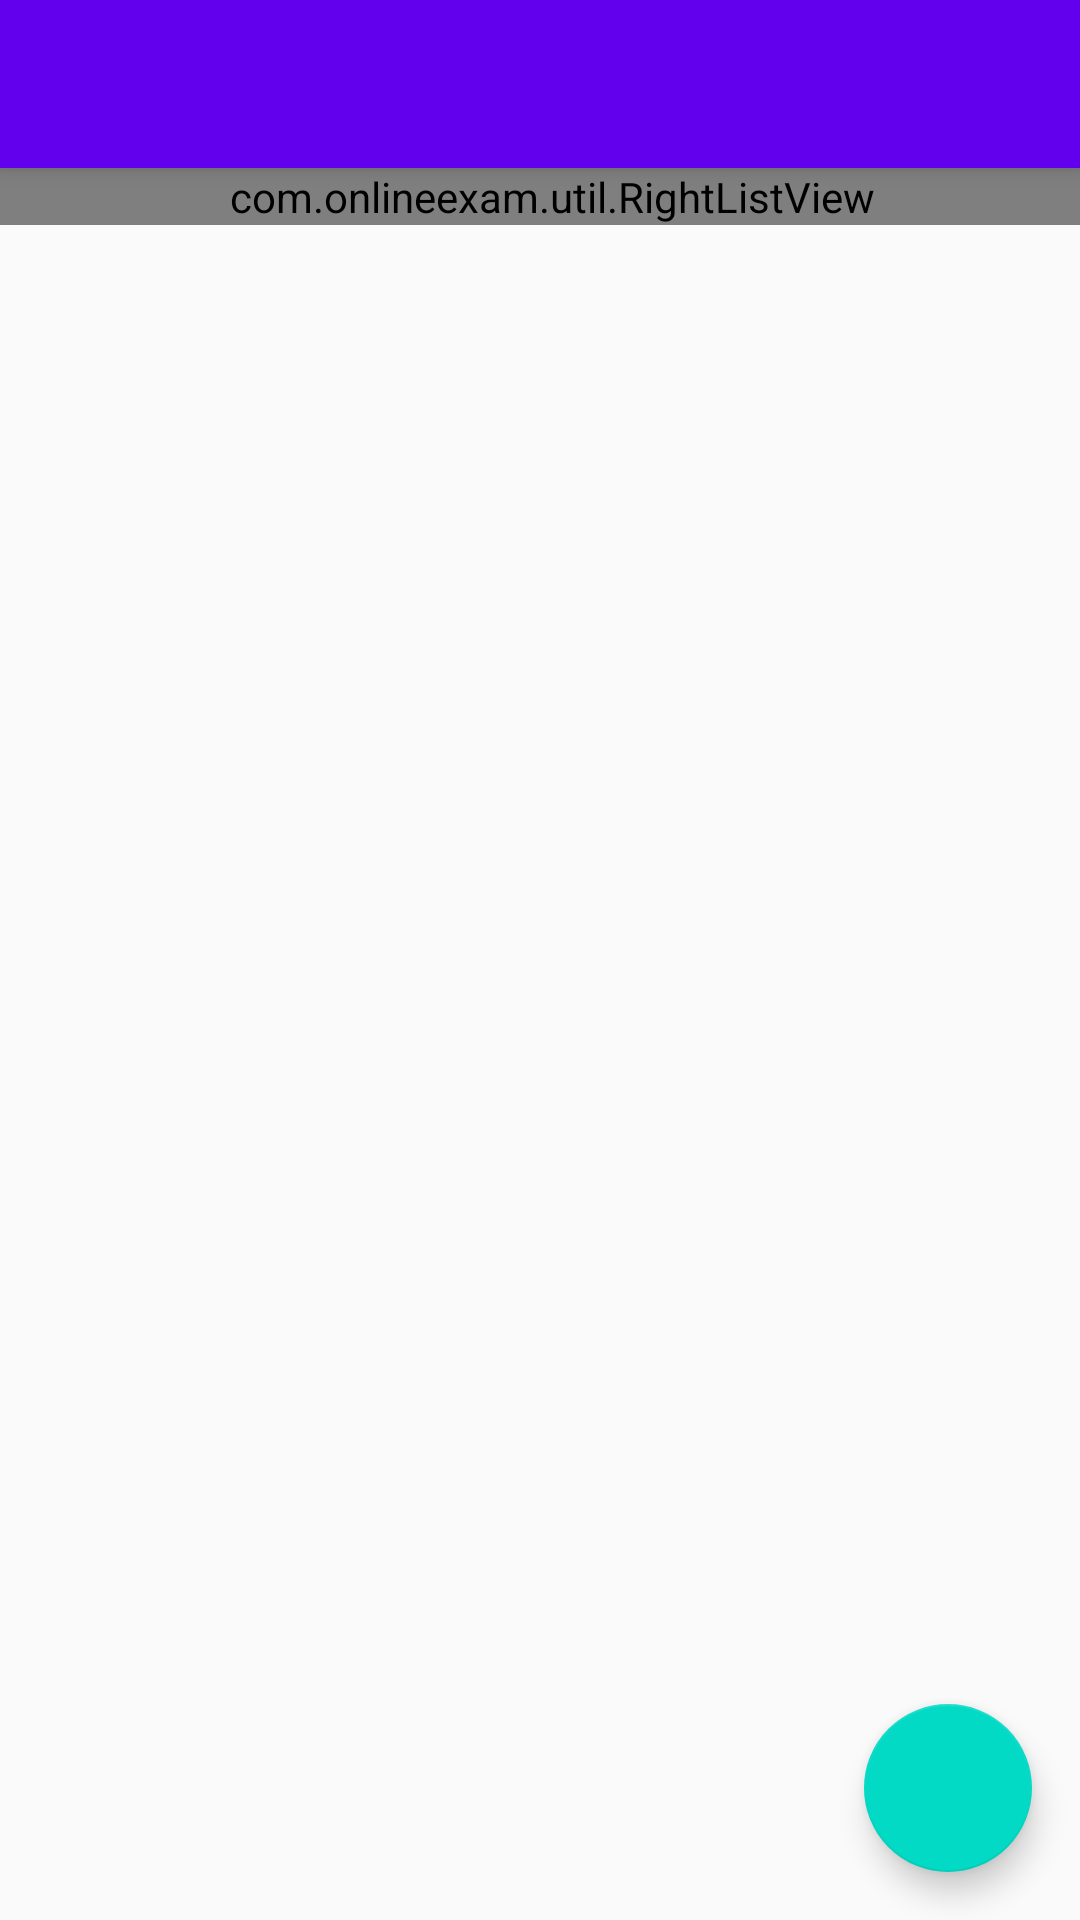

Write the Android layout XML for this screen, with the resource values it uses.
<!-- AndroidManifest.xml: activity theme Theme -->
<!-- res/layout/activity_edit_exam.xml -->
<?xml version="1.0" encoding="utf-8"?>
<android.support.design.widget.CoordinatorLayout xmlns:android="http://schemas.android.com/apk/res/android"
    xmlns:app="http://schemas.android.com/apk/res-auto"
    xmlns:tools="http://schemas.android.com/tools"
    android:layout_width="match_parent"
    android:layout_height="match_parent"
    tools:context="com.onlineexam.Activity.EditExamActivity">

    <android.support.design.widget.AppBarLayout
        android:layout_width="match_parent"
        android:layout_height="wrap_content"
        android:theme="@style/Theme.AppBarOverlay">

        <android.support.v7.widget.Toolbar
            android:id="@+id/toolbar"
            android:layout_width="match_parent"
            android:layout_height="?attr/actionBarSize"
            android:background="?attr/colorPrimary"
            app:popupTheme="@style/Theme.PopupOverlay" />

    </android.support.design.widget.AppBarLayout>

    <include layout="@layout/content_edit_exam" />

    <android.support.design.widget.FloatingActionButton
        android:id="@+id/fab"
        android:layout_width="wrap_content"
        android:layout_height="wrap_content"
        android:layout_gravity="bottom|end"
        android:layout_margin="@dimen/fab_margin"
        app:srcCompat="@drawable/ic_dialog_add" />

</android.support.design.widget.CoordinatorLayout>
<!-- res/layout/content_edit_exam.xml (included above) -->
<?xml version="1.0" encoding="utf-8"?>
<android.support.constraint.ConstraintLayout xmlns:android="http://schemas.android.com/apk/res/android"
    xmlns:app="http://schemas.android.com/apk/res-auto"
    xmlns:tools="http://schemas.android.com/tools"
    android:layout_width="match_parent"
    android:layout_height="match_parent"
    app:layout_behavior="@string/appbar_scrolling_view_behavior"
    tools:context="com.onlineexam.Activity.EditExamActivity"
    tools:showIn="@layout/activity_edit_exam">

    <LinearLayout
        android:layout_width="368dp"
        android:layout_height="wrap_content"
        android:orientation="vertical"
        tools:layout_editor_absoluteY="0dp"
        tools:layout_editor_absoluteX="8dp">

        <com.onlineexam.util.RightListView
            android:id="@+id/list"
            android:layout_width="match_parent"
            android:layout_height="match_parent"
            android:divider="#999"
            android:dividerHeight="1px"></com.onlineexam.util.RightListView>
    </LinearLayout>

</android.support.constraint.ConstraintLayout>
<!-- resources referenced by this layout -->
<resources>
  <dimen name="fab_margin">16dp</dimen>
  <style name="Theme.AppBarOverlay" parent="ThemeOverlay.AppCompat.Dark.ActionBar" />
  <style name="Theme.PopupOverlay" parent="ThemeOverlay.AppCompat.Light" />
  <style name="Theme" parent="Theme.AppCompat.Light.NoActionBar">
          
          <item name="colorPrimary">@color/colorPrimary</item>
          <item name="colorPrimaryDark">@color/colorPrimaryDark</item>
          <item name="colorAccent">@color/colorAccent</item>
      </style>
  <!-- not gathered from this repository: default colours our renderer supplied (Android Studio template values) -->
  <color name="colorPrimary">#FF6200EE</color>
  <color name="colorPrimaryDark">#FF3700B3</color>
  <color name="colorAccent">#FF03DAC5</color>
</resources>
